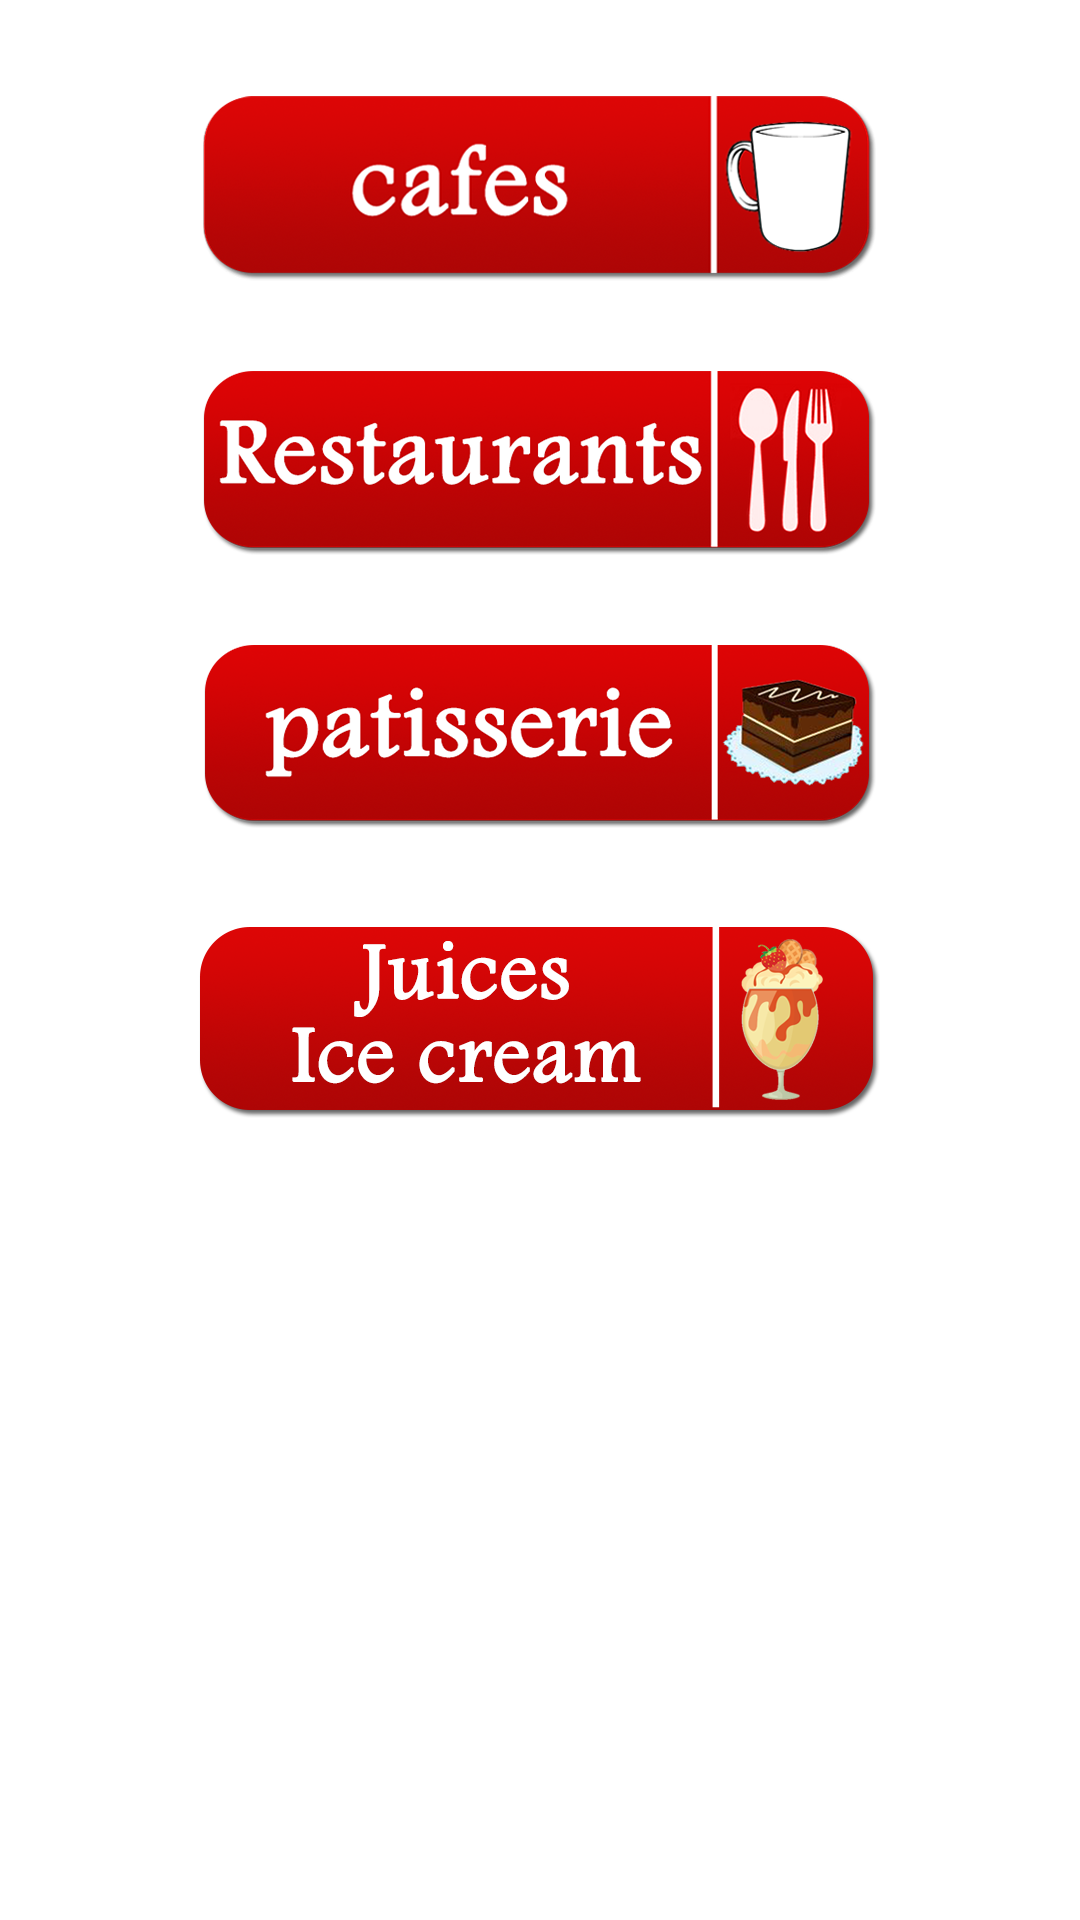

Here is an Android app screen rendered from its layout file. Give the layout XML and the strings, colors and styles it references.
<!-- AndroidManifest.xml: application theme android:DeviceDefault.Light.ButtonBar -->
<!-- res/layout/menu.xml -->
<?xml version="1.0" encoding="utf-8"?>
<RelativeLayout xmlns:android="http://schemas.android.com/apk/res/android"
    android:layout_width="fill_parent"
    android:layout_height="fill_parent"
    android:background="@drawable/back"
     >

    <ScrollView
        android:id="@+id/scrollView1"
        android:layout_width="fill_parent"
        android:layout_height="fill_parent" >

        <RelativeLayout
            android:layout_width="fill_parent"
            android:layout_height="521dp" >

            <ImageButton
                android:id="@+id/cafe"
                android:layout_width="wrap_content"
                android:layout_height="wrap_content"
                android:layout_alignLeft="@+id/rest"
                android:layout_alignRight="@+id/rest"
                android:layout_marginTop="32dp"
                android:background="@drawable/cafe" />

            <ImageButton
                android:id="@+id/rest"
                android:layout_width="wrap_content"
                android:layout_height="wrap_content"
                android:layout_below="@+id/cafe"
                android:layout_centerHorizontal="true"
                android:layout_marginTop="30dp"
                android:background="@drawable/rests" />
            <ImageButton
                android:id="@+id/pat"
                android:layout_width="wrap_content"
                android:layout_height="wrap_content"
                android:layout_below="@+id/rest"
                android:layout_centerHorizontal="true"
                android:layout_marginTop="30dp"
                android:background="@drawable/pat" />
            <ImageButton
                android:id="@+id/ice"
                android:layout_width="wrap_content"
                android:layout_height="wrap_content"
                android:layout_below="@+id/pat"
                android:layout_centerHorizontal="true"
                android:layout_marginTop="30dp"
                android:background="@drawable/ice" />

        </RelativeLayout>

    </ScrollView>

</RelativeLayout>
<!-- resources referenced by this layout -->
<resources>
  <!-- drawable cafe: png bitmap (drawable-xxhdpi, 95308 bytes) -->
  <!-- drawable ice: png bitmap (drawable-xxhdpi, 99812 bytes) -->
  <!-- drawable pat: png bitmap (drawable-xxhdpi, 117606 bytes) -->
  <!-- drawable rests: png bitmap (drawable-xxhdpi, 104353 bytes) -->
</resources>
